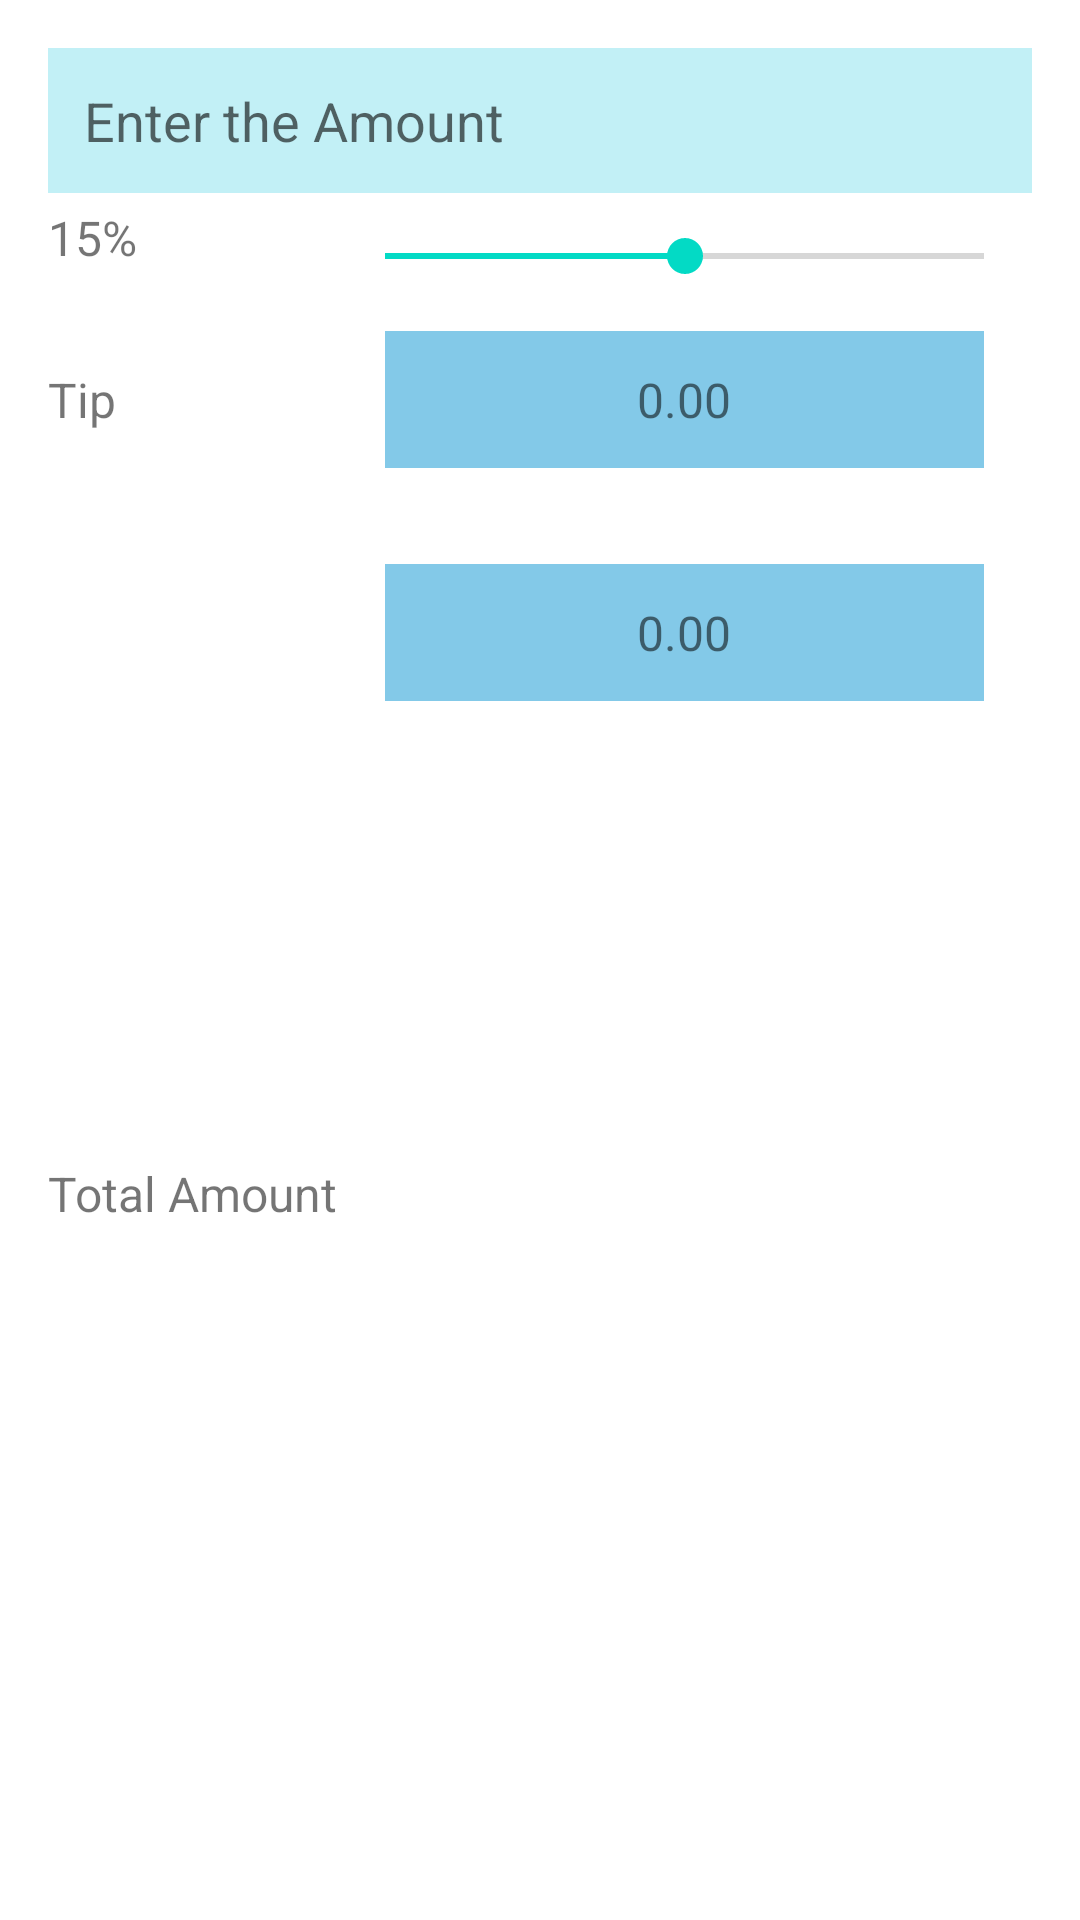

The Android layout XML behind this screen, and the referenced resources:
<!-- AndroidManifest.xml: application theme Theme.OASISTravelPlanner -->
<!-- res/layout/activity_tip_calculator.xml -->
<?xml version="1.0" encoding="utf-8"?>
<GridLayout
    xmlns:android="http://schemas.android.com/apk/res/android"
    xmlns:app="http://schemas.android.com/apk/res-auto"
    xmlns:tools="http://schemas.android.com/tools"
    android:layout_width="match_parent"
    android:layout_height="wrap_content"
    android:layout_column="2"
    android:layout_row="4"
    android:padding="16dp"
    tools:context=".tip_calculator">

    <EditText
        android:id="@+id/txt_amount"
        android:layout_columnSpan="2"
        android:layout_gravity="fill_horizontal"
        android:layout_row="0"
        android:layout_column="0"
        android:background="#C2F0F6"
        android:hint="Enter the Amount"
        android:inputType="numberDecimal"
        android:padding="12dp"/>

    <TextView
        android:id="@+id/txt_percent"
        android:text="15%"
        android:textSize="16sp"
        android:layout_row="1"
        android:layout_column="0"
        android:layout_gravity="center_vertical"/>
    <SeekBar
        android:id="@+id/s_percent"
        android:max="30"
        android:layout_row="1"
        android:layout_column="1"
        android:progress="15"
        android:layout_marginTop="12dp"
        android:layout_gravity="fill_horizontal"/>
    <TextView
        android:layout_row="2"
        android:layout_column="0"
        android:textSize="16sp"
        android:text="Tip"
        android:layout_gravity="center_vertical"/>
    <TextView
        android:id="@+id/t_tip"
        android:layout_row="2"
        android:layout_column="1"
        android:text="0.00"
        android:textSize="16sp"
        android:padding="12dp"
        android:gravity="center"
        android:background="#83C9E8"
        android:layout_gravity="fill_horizontal"
        android:layout_margin="16dp"/>
    <TextView
        android:layout_row="3"
        android:layout_column="0"
        android:textSize="16sp"
        android:text="Total Amount"
        android:layout_gravity="center_vertical"/>
    <TextView
        android:id="@+id/t_total"
        android:layout_row="3"
        android:layout_column="1"
        android:layout_gravity="fill_horizontal"
        android:background="#83C9E8"
        android:textSize="16sp"
        android:padding="12dp"
        android:gravity="center"
        android:text="0.00"
        android:layout_margin="16dp"/>

</GridLayout>
<!-- resources referenced by this layout -->
<resources>
  <style name="Theme.OASISTravelPlanner" parent="Theme.MaterialComponents.DayNight.DarkActionBar">
          
          <item name="colorPrimary">@color/purple_500</item>
          <item name="colorPrimaryVariant">@color/purple_700</item>
          <item name="colorOnPrimary">@color/white</item>
          
          <item name="colorSecondary">@color/teal_200</item>
          <item name="colorSecondaryVariant">@color/teal_700</item>
          <item name="colorOnSecondary">@color/black</item>
          
          <item name="android:statusBarColor" tools:targetApi="l">?attr/colorPrimaryVariant</item>
          
      </style>
  <color name="purple_500">#5F658F</color>
  <color name="purple_700">#6F5B93</color>
  <color name="white">#FFFFFFFF</color>
  <color name="teal_200">#FF03DAC5</color>
  <color name="teal_700">#FF018786</color>
  <color name="black">#FF000000</color>
</resources>
